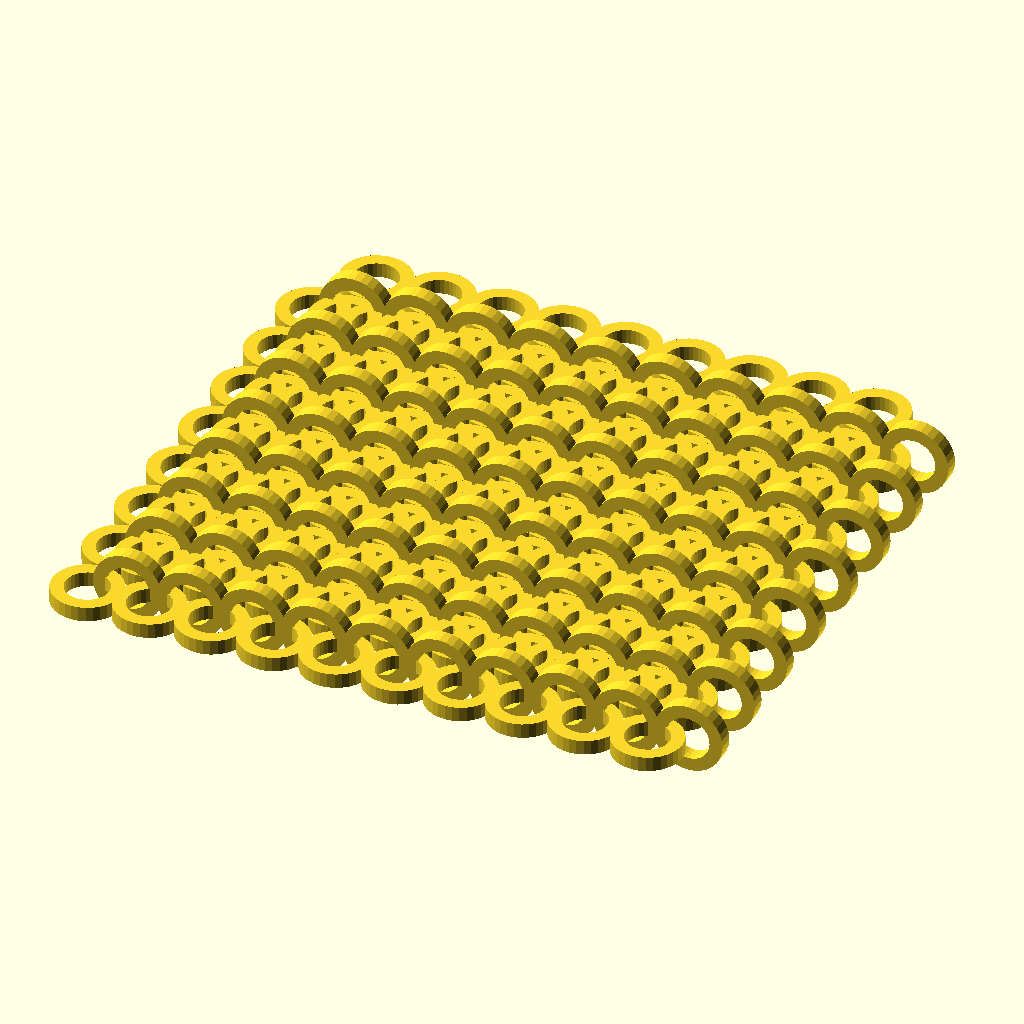
Cell 1: the model at its default parameters.
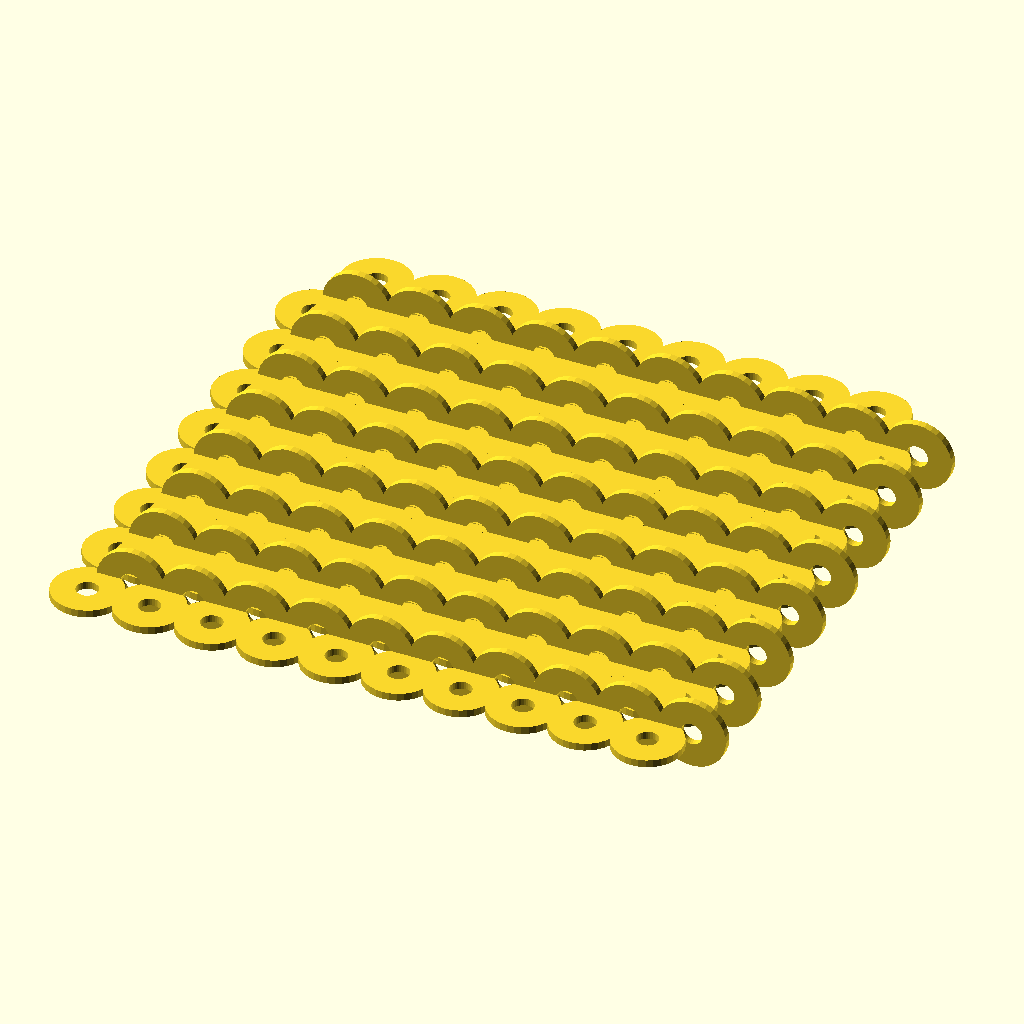
Cell 2: RING_OD = 16 (everything else at default).
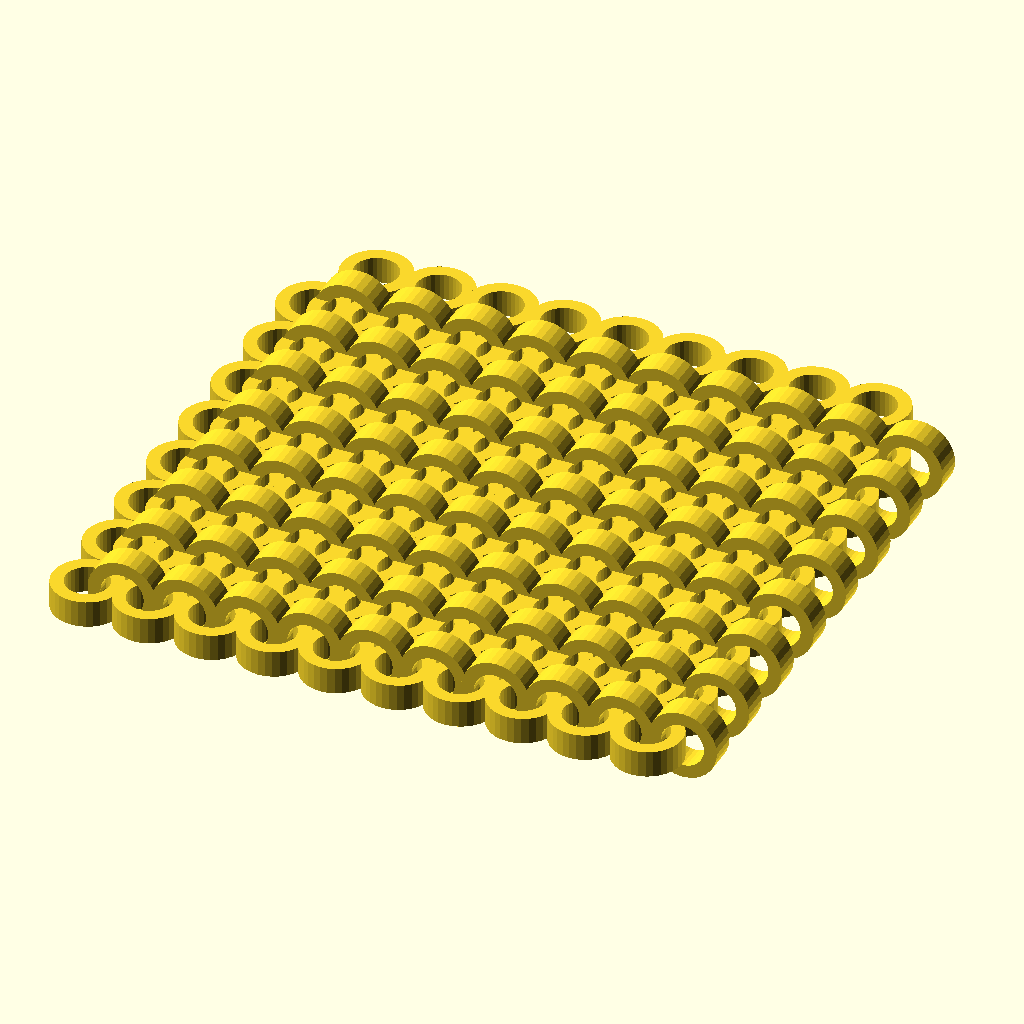
Cell 3 — RING_T set to 2.8, the other parameters unchanged.
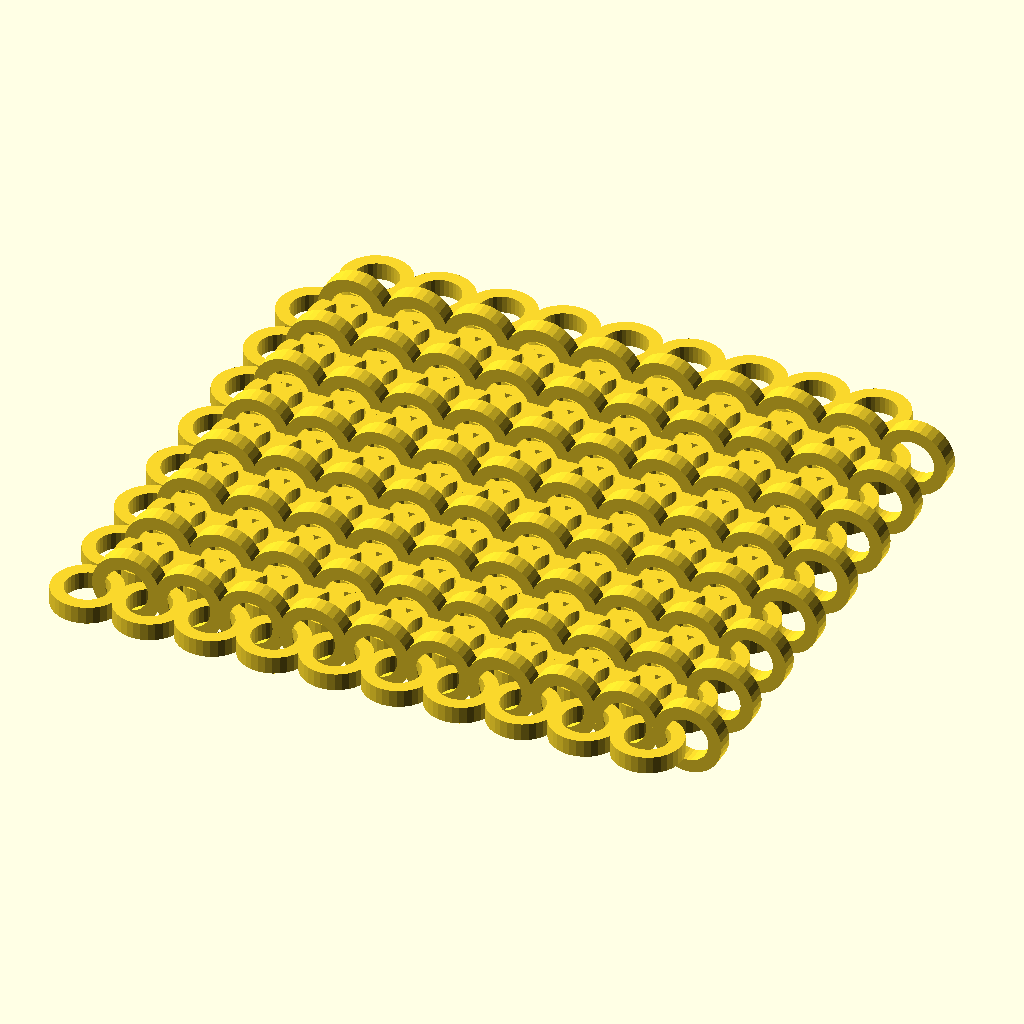
Cell 4: the same model with CLEAR = 0.6.
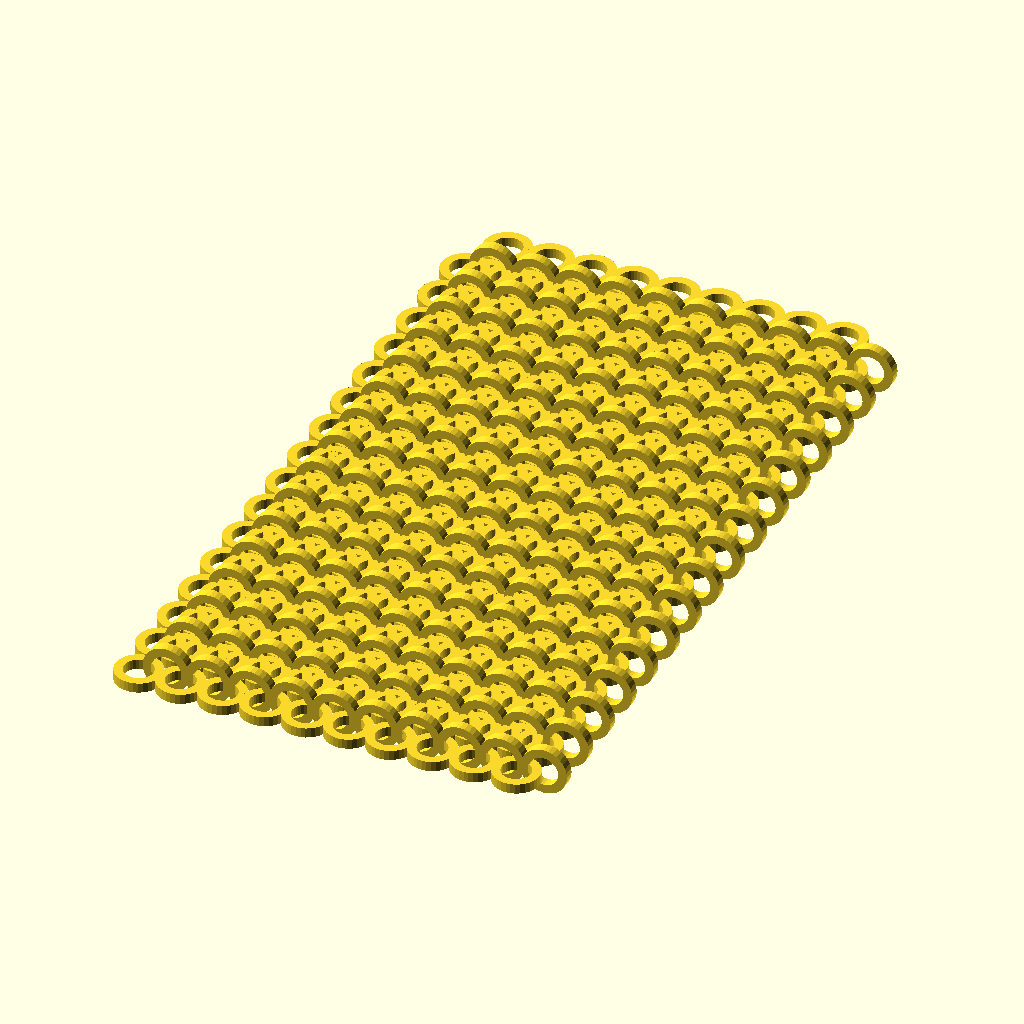
Cell 5: ROWS = 16 (everything else at default).
The same orthographic view direction (rotation 55°, 0°, 25°; colour scheme Cornfield) for every cell, with the view re-fitted per cell, so scale and position can differ between cells.
Source of the model, models/wearable/chainmail_glove_patch.scad:
// Print-in-Place Chainmail Patch — Flexible Wearable
// 4-in-2 European chainmail weave — each ring linked to 4 others
// PLA or PETG — 0.15mm, 2 walls, 0% infill
// Print flat on bed — peels off already linked and flexible
// Size: 80x80mm patch (can tile for larger pieces)

RING_OD  = 8.0;   // Outer diameter of ring
RING_ID  = 5.0;   // Inner diameter (determines link gap)
RING_T   = 1.4;   // Ring wire thickness
CLEAR    = 0.3;   // Print-in-place clearance between rings
ROWS     = 8;
COLS     = 10;
FLAT_H   = RING_T + CLEAR;  // Print height of lying ring

// Ring offsets for 4-in-2 pattern
DX = RING_OD * 0.9;   // Horizontal pitch
DY = RING_OD * 0.5;   // Vertical pitch (interlocking offset)

// ── Single torus ring (lying flat) ────────────────────
module ring() {
    linear_extrude(FLAT_H)
        difference() {
            circle(d = RING_OD, $fn = 32);
            circle(d = RING_ID, $fn = 32);
        }
}

// ── Horizontal ring (lies rotated 90° — links vertical) ─
module ring_h() {
    rotate([90, 0, 0])
        rotate([0, 0, 90])
            ring();
}

// ── 4-in-2 European chainmail grid ───────────────────
module chainmail(rows, cols) {
    for (row = [0 : rows - 1]) {
        for (col = [0 : cols - 1]) {
            // Flat (horizontal) rings
            translate([col * DX, row * DY * 2, 0])
                ring();
            // Vertical connector rings (between flat rings)
            translate([col * DX + DX/2,
                       row * DY * 2 + DY,
                       RING_T/2 + CLEAR])
                ring_h();
        }
        // Offset second row
        for (col = [0 : cols - 2])
            translate([col * DX + DX/2, row * DY * 2 + DY*2, 0])
                ring();
    }
}

chainmail(ROWS, COLS);
Customizer parameters (derived from the source; name, type, default, range or options):
RING_OD: number, default 8
RING_ID: number, default 5
RING_T: number, default 1.4
CLEAR: number, default 0.3
ROWS: number, default 8
COLS: number, default 10
